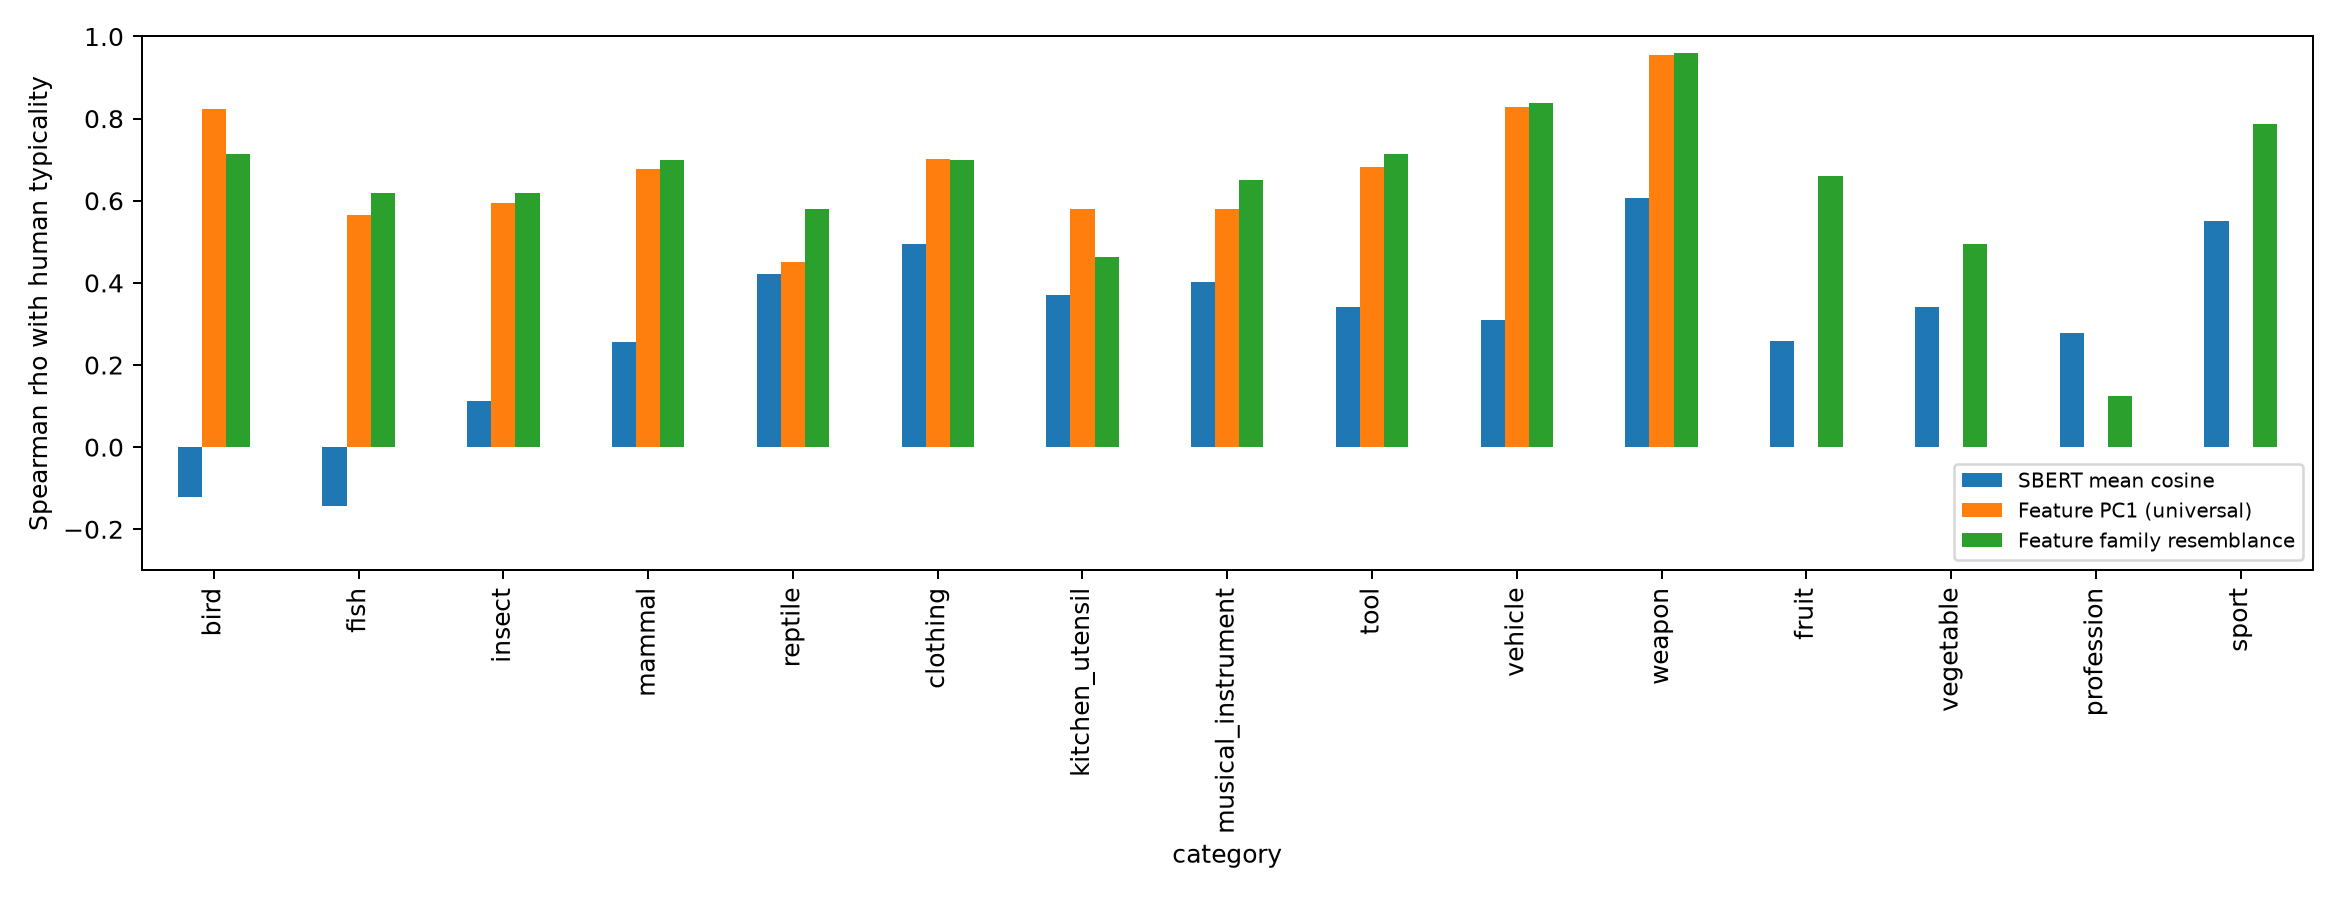

The table this chart was drawn from, first rows:
category, domain, sbert_mean_cosine, sbert_prototype_loo, feature_family_resemblance, human_similarity_to_others, feature_prototype_cosine, feature_PC1_signed, feature_PC1_absolute, feature_PC1_alignment, feature_contrast
bird, animal, -0.1215, -0.1215, 0.7134, 0.5027, 0.664, 0.8224, 0.8224, 0.7586, 0.8095
fish, animal, -0.1433, -0.1433, 0.6196, 0.5613, 0.3103, 0.5642, 0.5642, 0.3528, 0.5395
insect, animal, 0.1115, 0.1115, 0.6186, 0.5553, 0.3351, 0.5953, 0.5953, 0.5286, 0.5926
mammal, animal, 0.2567, 0.2567, 0.6991, 0.4252, -0.4301, 0.6773, 0.6773, 0.1536, 0.6826
reptile, animal, 0.4212, 0.4212, 0.5792, 0.6634, 0.68, 0.4505, 0.4505, 0.4641, 0.4874
clothing, artifact, 0.495, 0.495, 0.6993, 0.7604, 0.6919, 0.7008, 0.7008, 0.7155, 0.6897
kitchen_utensil, artifact, 0.3704, 0.3704, 0.4627, 0.593, -0.2326, 0.5793, 0.5793, 0.1321, 0.6033
musical_instrument, artifact, 0.4023, 0.4023, 0.6508, 0.2991, 0.1404, 0.5806, 0.5806, 0.2295, 0.5897
tool, artifact, 0.3416, 0.3416, 0.7134, 0.4021, 0.528, 0.6829, 0.6829, 0.5554, 0.6989
vehicle, artifact, 0.3102, 0.3102, 0.8372, 0.8459, 0.783, 0.8279, 0.8279, 0.8063, 0.8252
weapon, artifact, 0.6075, 0.6075, 0.9609, 0.7233, 0.7444, 0.9549, 0.9549, 0.9263, 0.9564
fruit, other, 0.2592, 0.2592, 0.6593, 0.02047, 0.1551, , , , 
vegetable, other, 0.3413, 0.3413, 0.4951, 0.2163, 0.5165, , , , 
profession, other, 0.2786, 0.2786, 0.1242, 0.1709, 0.0356, , , , 
sport, other, 0.5497, 0.5497, 0.7862, 0.4996, 0.6667, , , , 
